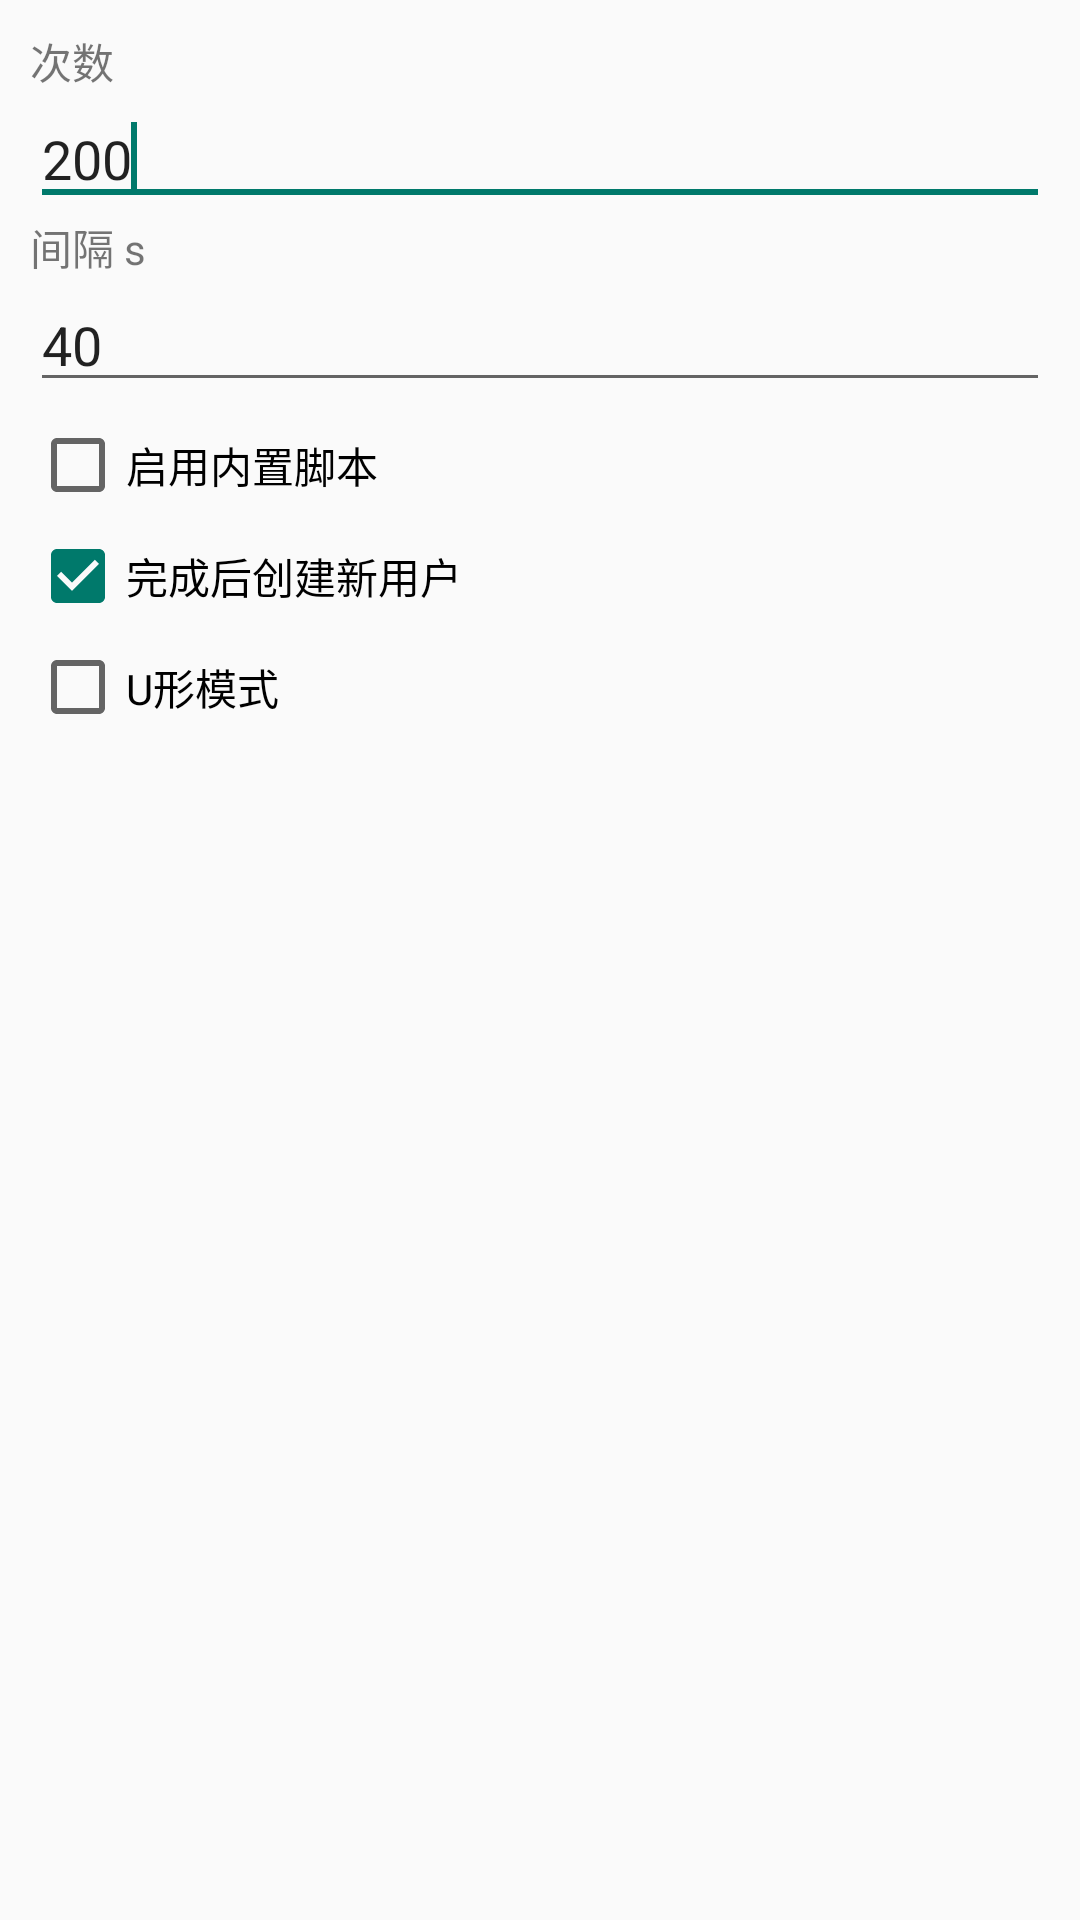

The Android layout XML behind this screen, and the referenced resources:
<!-- AndroidManifest.xml: application theme AppTheme -->
<!-- res/layout/dialog2.xml -->
<?xml version="1.0" encoding="utf-8"?>
<LinearLayout xmlns:android="http://schemas.android.com/apk/res/android"
    android:layout_width="match_parent"
    android:layout_height="match_parent"
    android:orientation="vertical"
    android:padding="10dp" >

    <TextView
        android:id="@+id/textView1"
        android:layout_width="wrap_content"
        android:layout_height="wrap_content"
        android:text="次数" />

    <EditText
        android:id="@+id/editText1"
        android:layout_width="match_parent"
        android:layout_height="wrap_content"
        android:ems="10"
        android:inputType="numberDecimal"
        android:text="200" >

        <requestFocus />
    </EditText>

    <TextView
        android:id="@+id/textView2"
        android:layout_width="wrap_content"
        android:layout_height="wrap_content"
        android:text="间隔 s" />

    <EditText
        android:id="@+id/editText2"
        android:layout_width="match_parent"
        android:layout_height="wrap_content"
        android:inputType="numberDecimal"
        android:ems="10"
        android:text="40" />

    <CheckBox
        android:id="@+id/checkBox1"
        android:layout_width="wrap_content"
        android:layout_height="wrap_content"
        android:layout_marginTop="5dp"
        android:checked="false"
        android:text="启用内置脚本" />

    <CheckBox
        android:id="@+id/checkBox2"
        android:layout_width="wrap_content"
        android:layout_height="wrap_content"
        android:layout_marginTop="5dp"
        android:checked="true"
        android:text="完成后创建新用户" />

    <CheckBox
        android:id="@+id/checkBox3"
        android:layout_width="wrap_content"
        android:layout_height="wrap_content"
        android:layout_marginTop="5dp"
        android:checked="false"
        android:text="U形模式" />

</LinearLayout>
<!-- resources referenced by this layout -->
<resources>
  <style name="AppTheme" parent="AppBaseTheme">
          <item name="colorPrimary">@color/_colorPrimary</item>
          <item name="colorPrimaryDark">@color/_colorPrimaryDark</item>
          <item name="colorAccent">@color/_colorPrimaryDark</item>
          <item name="colorControlHighlight">@color/_colorPrimary</item>
      </style>
  <style name="AppBaseTheme" parent="@style/Theme.AppCompat.Light.NoActionBar" />
  <color name="_colorPrimary">#009688</color>
  <color name="_colorPrimaryDark">#00796B</color>
</resources>
